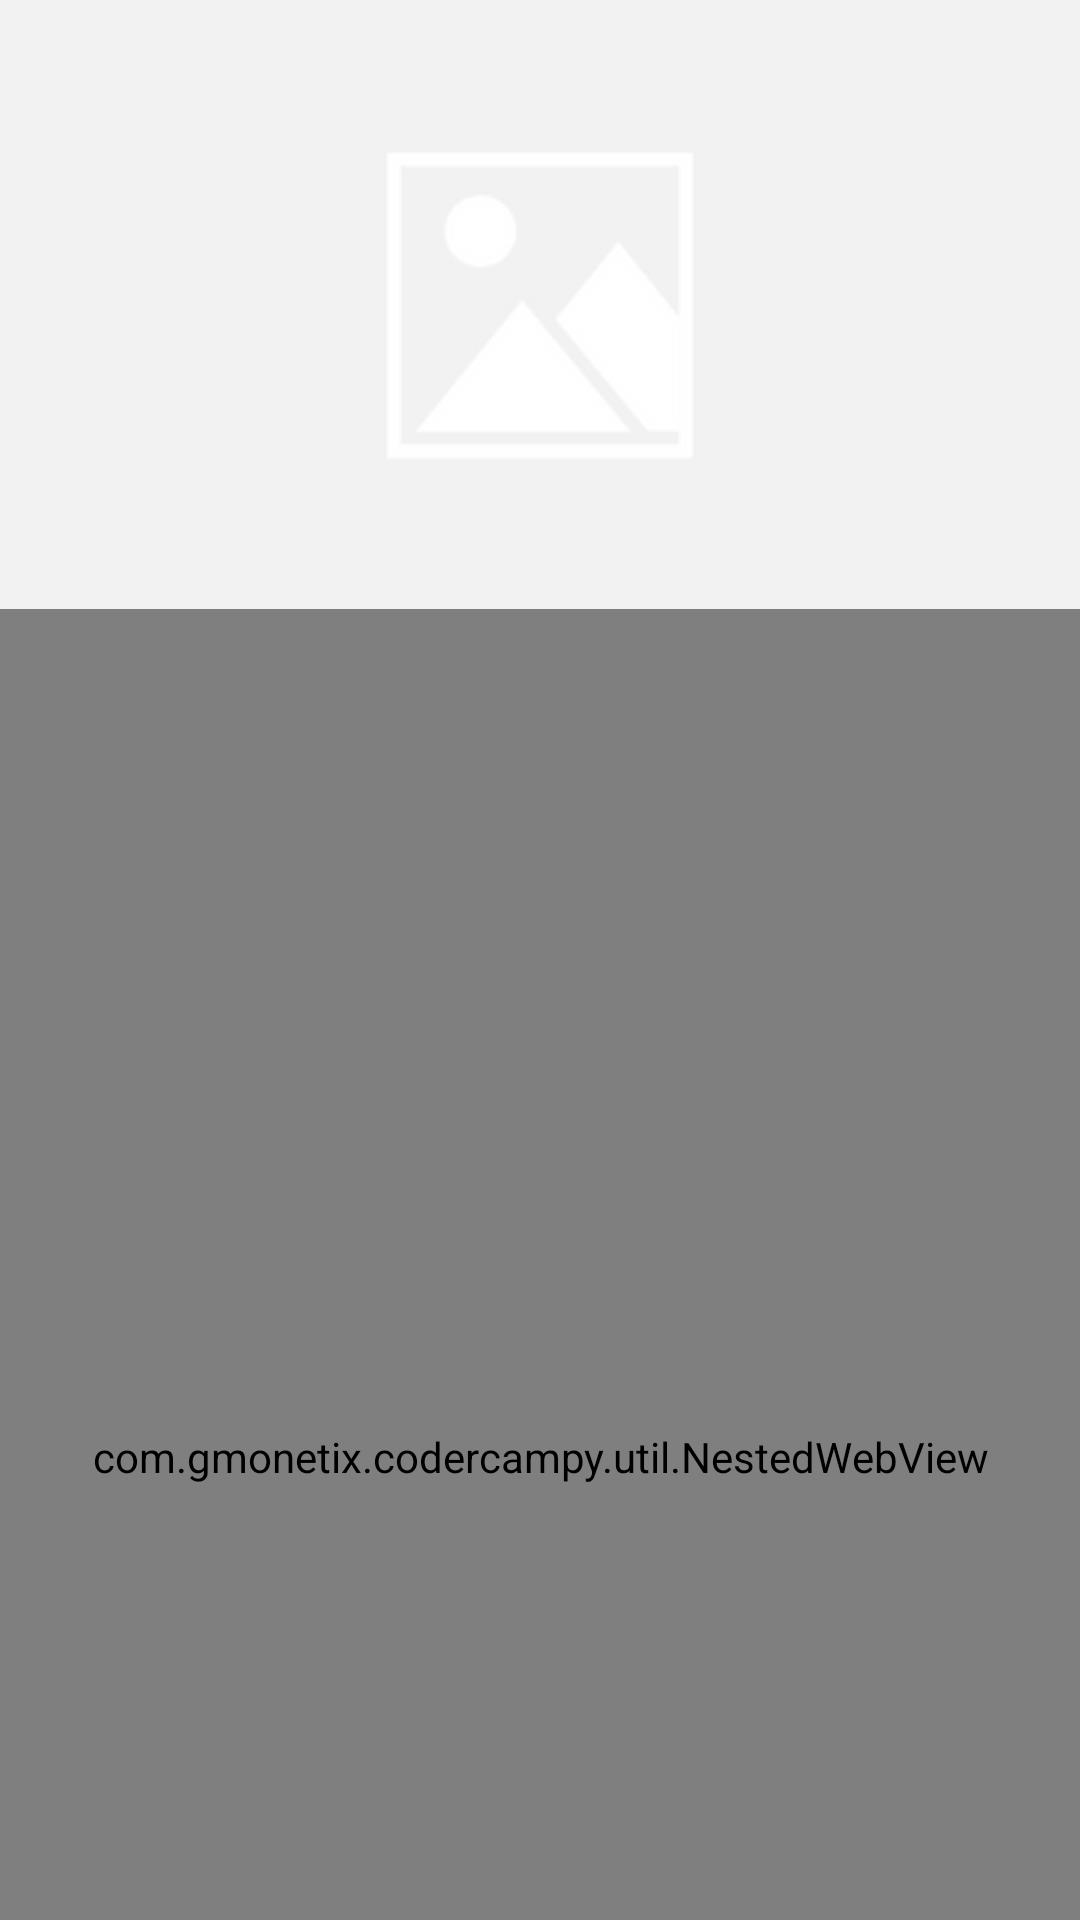

Here is an Android app screen rendered from its layout file. Give the layout XML and the strings, colors and styles it references.
<!-- AndroidManifest.xml: application theme AppTheme -->
<!-- res/layout/activity_blog_details.xml -->
<?xml version="1.0" encoding="utf-8"?>
<android.support.design.widget.CoordinatorLayout xmlns:android="http://schemas.android.com/apk/res/android"
    xmlns:app="http://schemas.android.com/apk/res-auto"
    xmlns:tools="http://schemas.android.com/tools"
    xmlns:ads="http://schemas.android.com/apk/res-auto"
    android:layout_width="match_parent"
    android:layout_height="match_parent"
    android:orientation="vertical"
    android:fitsSystemWindows="true"
    tools:context="com.gmonetix.codercampy.ui.activity.BlogDetailsActivity">

    <android.support.design.widget.AppBarLayout
        android:layout_width="match_parent"
        android:layout_height="wrap_content"
        android:fitsSystemWindows="true"
        android:theme="@style/AppTheme.AppBarOverlay">

        <android.support.design.widget.CollapsingToolbarLayout
            android:id="@+id/collapse_toolbar"
            android:layout_width="match_parent"
            android:layout_height="match_parent"
            app:contentScrim="@color/white"
            android:fitsSystemWindows="true"
            app:layout_scrollFlags="scroll|exitUntilCollapsed" >

            <ImageView
                android:id="@+id/imageView"
                app:layout_collapseMode="parallax"
                android:src="@drawable/course_default"
                android:adjustViewBounds="true"
                android:layout_width="match_parent"
                android:layout_height="wrap_content" />

            <android.support.v7.widget.Toolbar
                android:id="@+id/toolbar"
                android:layout_width="match_parent"
                android:layout_height="?android:attr/actionBarSize"
                app:layout_collapseMode="pin"
                app:navigationIcon="@drawable/ic_back_colored"
                app:titleTextColor="@color/colorPrimary"
                app:popupTheme="@style/AppTheme.PopupOverlay" />

        </android.support.design.widget.CollapsingToolbarLayout>

    </android.support.design.widget.AppBarLayout>

    <RelativeLayout
        app:layout_behavior="@string/appbar_scrolling_view_behavior"
        android:layout_width="match_parent"
        android:layout_height="match_parent">

        <com.gmonetix.codercampy.util.NestedWebView
            android:id="@+id/webview"
            android:layout_above="@+id/ad"
            android:layout_width="match_parent"
            android:layout_height="match_parent" />

        <com.google.android.gms.ads.AdView
            android:id="@+id/ad"
            android:layout_alignParentBottom="true"
            android:layout_width="match_parent"
            android:layout_height="wrap_content"
            ads:adSize="SMART_BANNER"
            ads:adUnitId="ca-app-pub-3940256099942544/6300978111">
        </com.google.android.gms.ads.AdView>

    </RelativeLayout>

</android.support.design.widget.CoordinatorLayout>
<!-- resources referenced by this layout -->
<resources>
  <color name="colorPrimary">#E43F3F</color>
  <color name="white">#FFFFFF</color>
  <!-- drawable course_default: png bitmap (drawable, 1264 bytes) -->
  <style name="AppTheme.AppBarOverlay" parent="ThemeOverlay.AppCompat.Dark.ActionBar" />
  <style name="AppTheme.PopupOverlay" parent="ThemeOverlay.AppCompat.Light" />
  <style name="AppTheme" parent="Theme.AppCompat.Light.NoActionBar">
          <item name="colorPrimary">@color/colorPrimary</item>
          <item name="colorPrimaryDark">@color/colorPrimaryDark</item>
          <item name="colorAccent">@color/colorAccent</item>
          <item name="android:colorAccent" tools:targetApi="lollipop">@color/colorAccent</item>
          <item name="android:actionMenuTextColor">@color/colorPrimary</item>
          <item name="android:textViewStyle">@style/myFont</item>
  
      </style>
  <color name="colorPrimaryDark">#E12929</color>
  <color name="colorAccent">#E43F3F</color>
  <style name="myFont" parent="android:Widget.TextView">
          <item name="android:fontFamily">@font/main_font</item>
      </style>
</resources>
